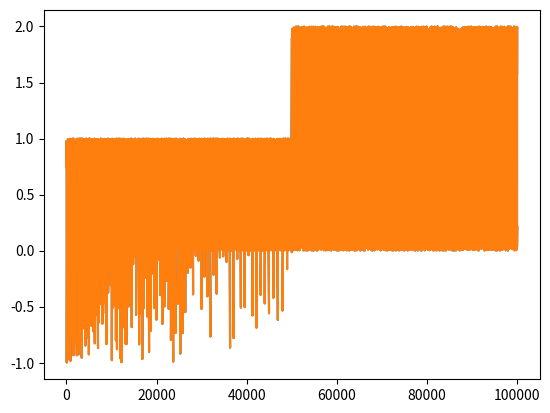

The matplotlib source for this figure:
# Program: Plotting Large Random Data with Path Simplification & Path Simplification Threshold

import numpy as np                   # For numerical operations and random data generation
import matplotlib.pyplot as plt      # For plotting
import matplotlib as mpl             # For controlling global rcParams (plot settings)

# Generate 100,000 random values between 0 and 1
y = np.random.rand(100000)

# Scale the second half of the array (values after index 50,000) by factor of 2
y[50000:] *= 2

# Select 400 indices on a log scale between 10^1 (=10) and log10(50000)
# At those indices, subtract 1 (to create some dips in data for visualization)
y[np.logspace(1, np.log10(50000), 400).astype(int)] -= 1

# Enable path simplification (Matplotlib will reduce number of points while drawing lines)
mpl.rcParams['path.simplify'] = True

# Set simplification threshold = 0 (no simplification, full detail)
mpl.rcParams['path.simplify_threshold'] = 0.0
plt.plot(y)
plt.show()

# Change simplification threshold = 1.0 (maximum simplification, fewer points shown)
mpl.rcParams['path.simplify_threshold'] = 1.0
plt.plot(y)
plt.show()
